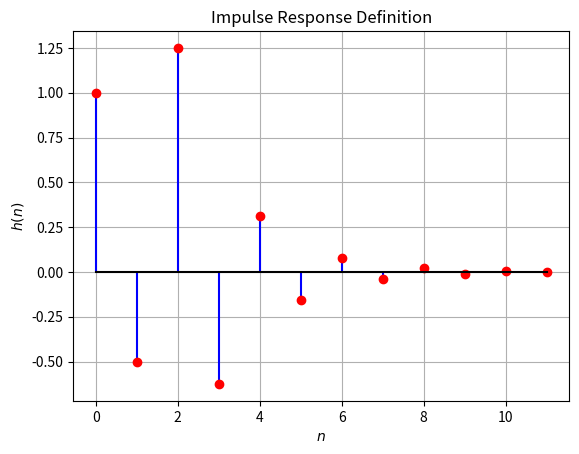

This figure's Python source:
import numpy as np
import matplotlib.pyplot as plt

k = 12
h = np.zeros(k)
h[0] = 1
h[1] = -0.5*h[0]
h[2] = -0.5*h[1] + 1

for n in range(3,k-1):
		h[n] = -0.5*h[n-1]

#subplots
plt.stem(range(0,k),h,linefmt='b-', markerfmt='ro', basefmt='k')
plt.title('Impulse Response Definition')
plt.xlabel('$n$')
plt.ylabel('$h(n)$')
plt.grid()

plt.savefig('hndef.png')
